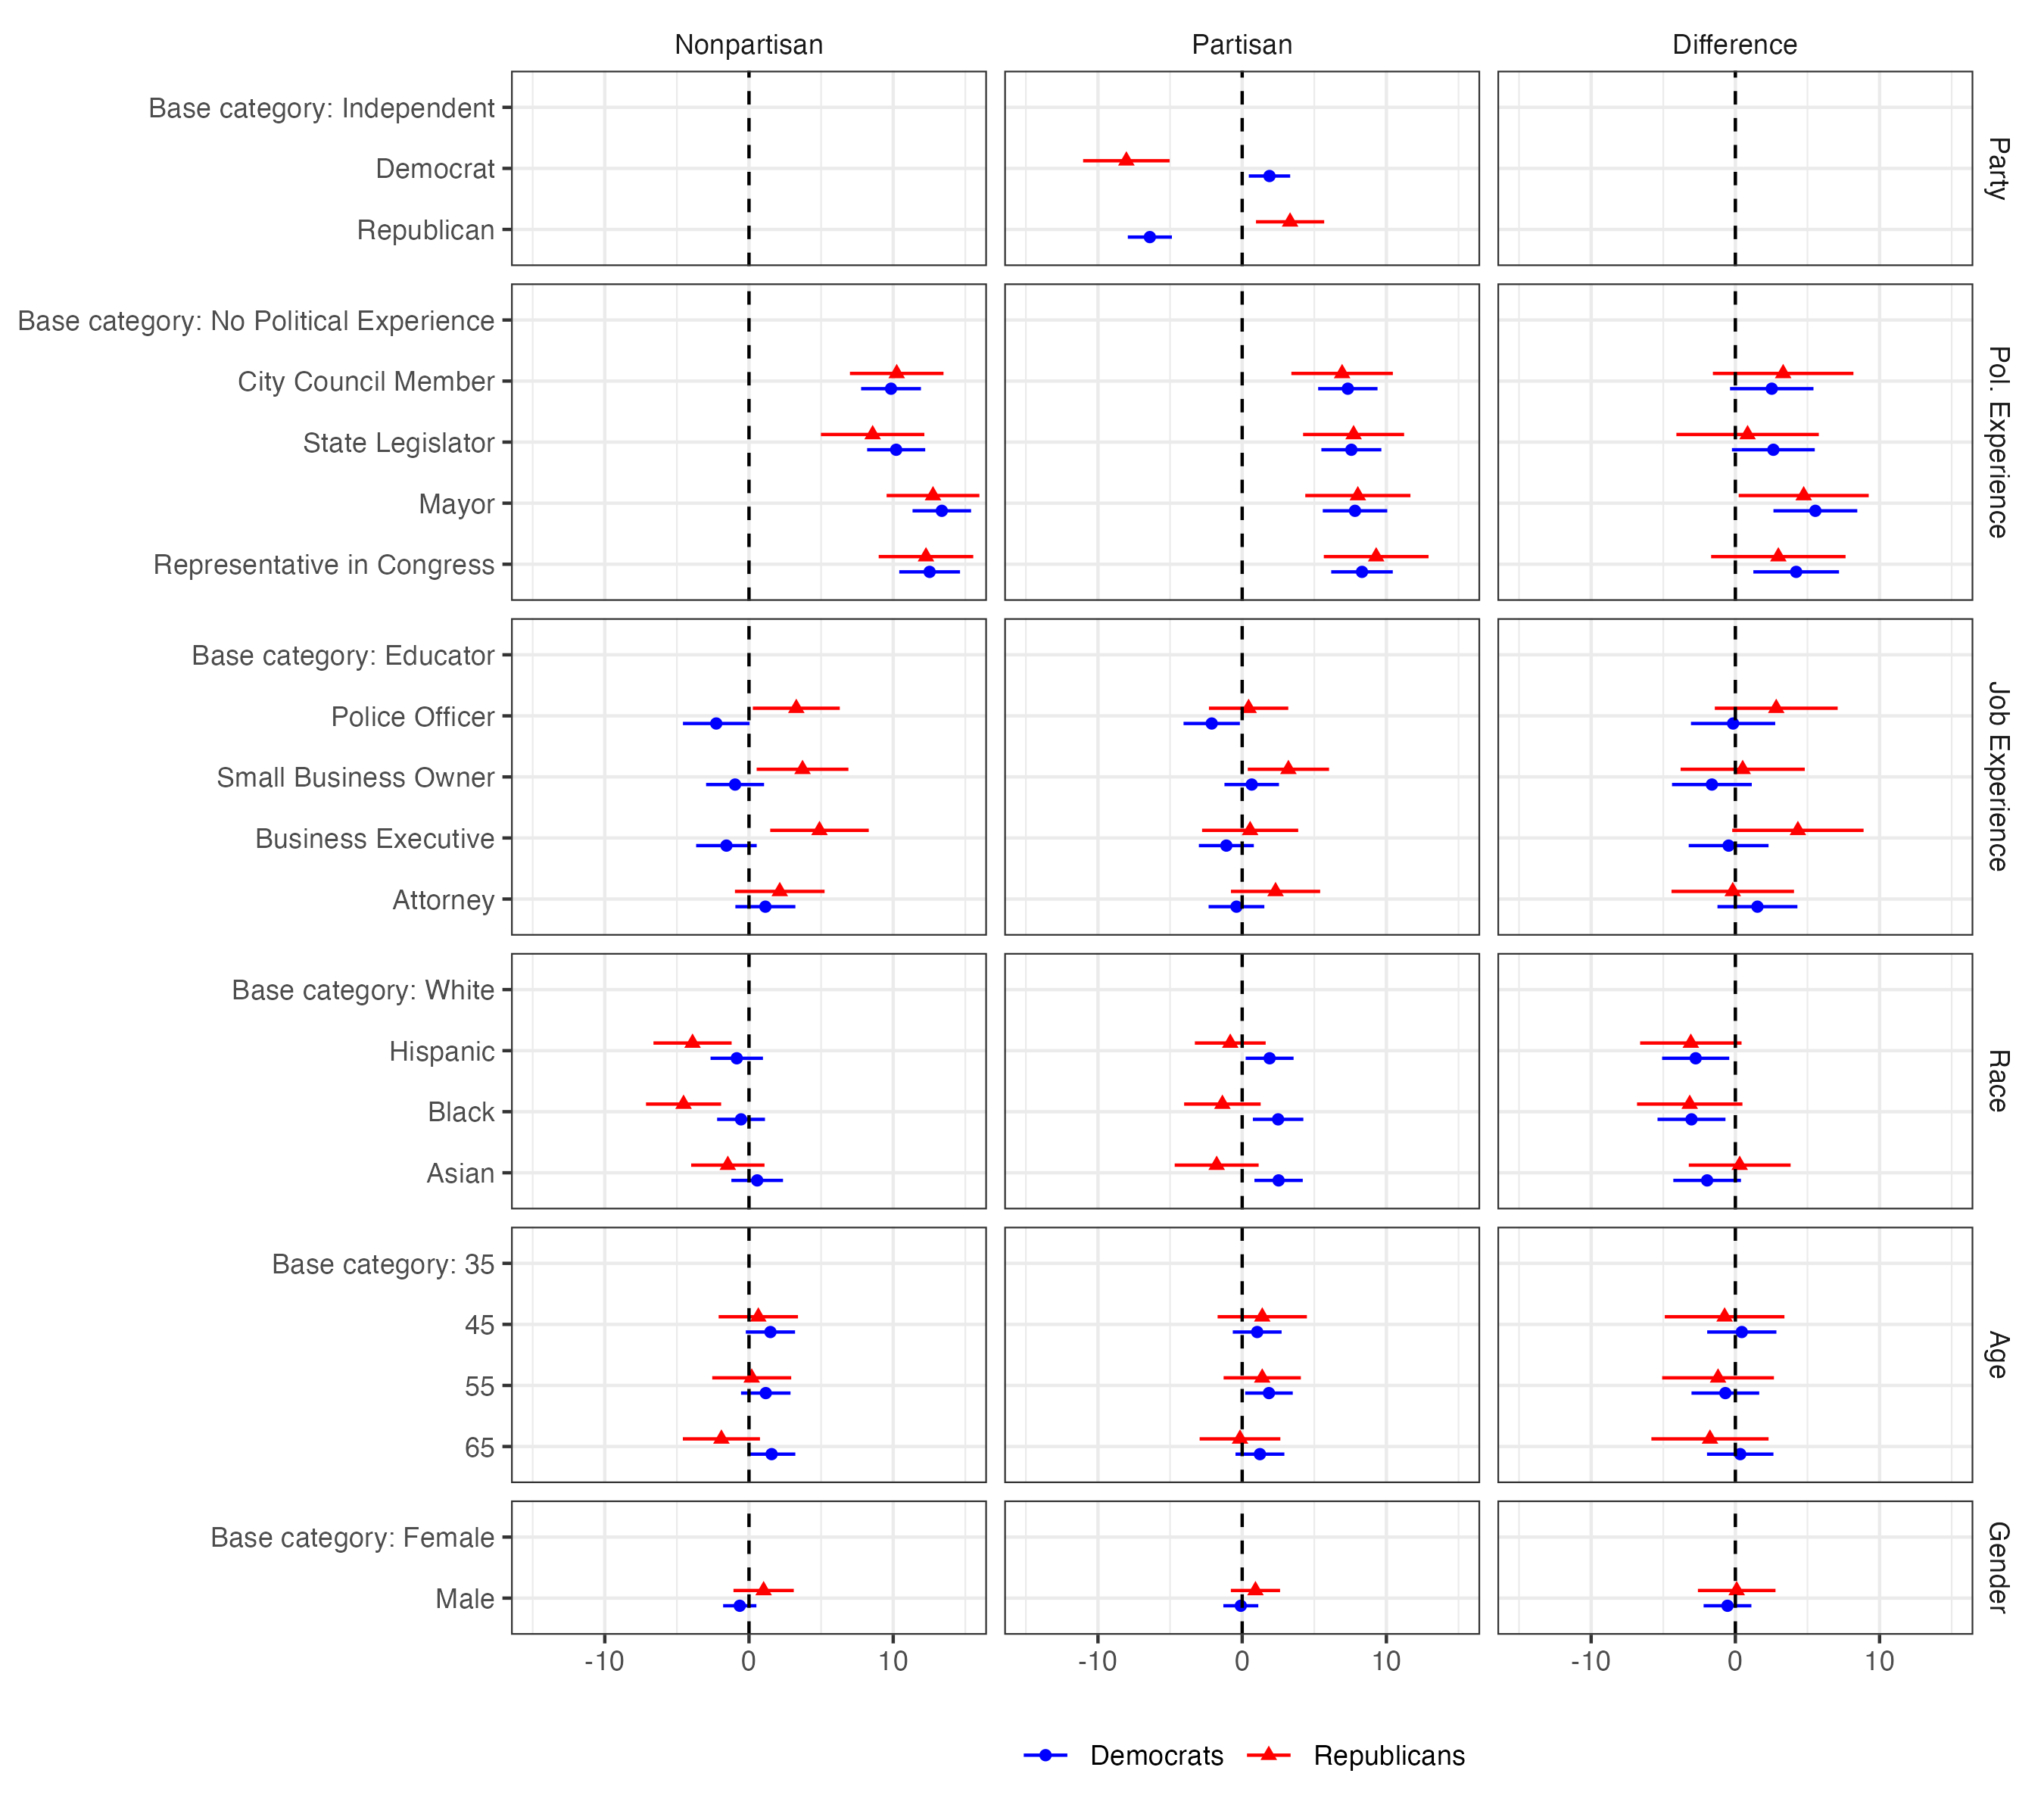

Source data for this figure (header and first rows):
label, panel, estimate, std.error, conf.low, conf.high, party, coef_group
Male, Nonpartisan, -0.641, 0.5886, -1.795, 0.5128, Democrats, Gender
Male, Nonpartisan, 1.014, 1.067, -1.076, 3.105, Republicans, Gender
Base category: Female, Nonpartisan, NA, NA, NA, NA, Democrats, Gender
Base category: Female, Nonpartisan, NA, NA, NA, NA, Republicans, Gender
65, Nonpartisan, 1.568, 0.8391, -0.07695, 3.213, Democrats, Age
65, Nonpartisan, -1.913, 1.365, -4.588, 0.7621, Republicans, Age
55, Nonpartisan, 1.163, 0.8753, -0.5525, 2.879, Democrats, Age
55, Nonpartisan, 0.1888, 1.397, -2.549, 2.927, Republicans, Age
45, Nonpartisan, 1.486, 0.871, -0.2207, 3.194, Democrats, Age
45, Nonpartisan, 0.6458, 1.403, -2.105, 3.396, Republicans, Age
Base category: 35, Nonpartisan, NA, NA, NA, NA, Democrats, Age
Base category: 35, Nonpartisan, NA, NA, NA, NA, Republicans, Age
Asian, Nonpartisan, 0.568, 0.9132, -1.222, 2.358, Democrats, Race
Asian, Nonpartisan, -1.467, 1.298, -4.011, 1.076, Republicans, Race
Black, Nonpartisan, -0.551, 0.8465, -2.21, 1.108, Democrats, Race
Black, Nonpartisan, -4.537, 1.329, -7.142, -1.932, Republicans, Race
Hispanic, Nonpartisan, -0.8491, 0.927, -2.666, 0.9677, Democrats, Race
Hispanic, Nonpartisan, -3.915, 1.383, -6.625, -1.204, Republicans, Race
Base category: White, Nonpartisan, NA, NA, NA, NA, Democrats, Race
Base category: White, Nonpartisan, NA, NA, NA, NA, Republicans, Race
Attorney, Nonpartisan, 1.136, 1.062, -0.9451, 3.217, Democrats, Job Experience
Attorney, Nonpartisan, 2.134, 1.585, -0.9739, 5.241, Republicans, Job Experience
Business Executive, Nonpartisan, -1.565, 1.072, -3.666, 0.5349, Democrats, Job Experience
Business Executive, Nonpartisan, 4.888, 1.743, 1.471, 8.305, Republicans, Job Experience
Small Business Owner, Nonpartisan, -0.9654, 1.026, -2.975, 1.045, Democrats, Job Experience
Small Business Owner, Nonpartisan, 3.712, 1.623, 0.5315, 6.893, Republicans, Job Experience
Police Officer, Nonpartisan, -2.271, 1.178, -4.58, 0.03836, Democrats, Job Experience
Police Officer, Nonpartisan, 3.28, 1.538, 0.2649, 6.295, Republicans, Job Experience
Base category: Educator, Nonpartisan, NA, NA, NA, NA, Democrats, Job Experience
Base category: Educator, Nonpartisan, NA, NA, NA, NA, Republicans, Job Experience
Representative in Congress, Nonpartisan, 12.53, 1.075, 10.42, 14.63, Democrats, Pol. Experience
Representative in Congress, Nonpartisan, 12.27, 1.673, 8.993, 15.55, Republicans, Pol. Experience
Mayor, Nonpartisan, 13.37, 1.035, 11.34, 15.4, Democrats, Pol. Experience
Mayor, Nonpartisan, 12.76, 1.641, 9.542, 15.98, Republicans, Pol. Experience
State Legislator, Nonpartisan, 10.21, 1.027, 8.192, 12.22, Democrats, Pol. Experience
State Legislator, Nonpartisan, 8.574, 1.83, 4.988, 12.16, Republicans, Pol. Experience
City Council Member, Nonpartisan, 9.849, 1.059, 7.774, 11.92, Democrats, Pol. Experience
City Council Member, Nonpartisan, 10.24, 1.655, 6.999, 13.49, Republicans, Pol. Experience
Base category: No Political Experience, Nonpartisan, NA, NA, NA, NA, Democrats, Pol. Experience
Base category: No Political Experience, Nonpartisan, NA, NA, NA, NA, Republicans, Pol. Experience
Male, Partisan, -0.09493, 0.6184, -1.307, 1.117, Democrats, Gender
Male, Partisan, 0.9211, 0.8711, -0.7862, 2.628, Republicans, Gender
Base category: Female, Partisan, NA, NA, NA, NA, Democrats, Gender
Base category: Female, Partisan, NA, NA, NA, NA, Republicans, Gender
65, Partisan, 1.231, 0.8644, -0.4633, 2.925, Democrats, Age
65, Partisan, -0.1516, 1.428, -2.951, 2.648, Republicans, Age
55, Partisan, 1.857, 0.8422, 0.2062, 3.508, Democrats, Age
55, Partisan, 1.39, 1.367, -1.289, 4.068, Republicans, Age
45, Partisan, 1.041, 0.8637, -0.6521, 2.734, Democrats, Age
45, Partisan, 1.392, 1.579, -1.703, 4.487, Republicans, Age
Base category: 35, Partisan, NA, NA, NA, NA, Democrats, Age
Base category: 35, Partisan, NA, NA, NA, NA, Republicans, Age
Asian, Partisan, 2.525, 0.8548, 0.8498, 4.201, Democrats, Race
Asian, Partisan, -1.769, 1.485, -4.679, 1.142, Republicans, Race
Black, Partisan, 2.491, 0.893, 0.7407, 4.241, Democrats, Race
Black, Partisan, -1.372, 1.354, -4.027, 1.282, Republicans, Race
Hispanic, Partisan, 1.903, 0.8473, 0.2419, 3.563, Democrats, Race
Hispanic, Partisan, -0.8267, 1.253, -3.282, 1.629, Republicans, Race
Base category: White, Partisan, NA, NA, NA, NA, Democrats, Race
Base category: White, Partisan, NA, NA, NA, NA, Republicans, Race
... 68 more rows
